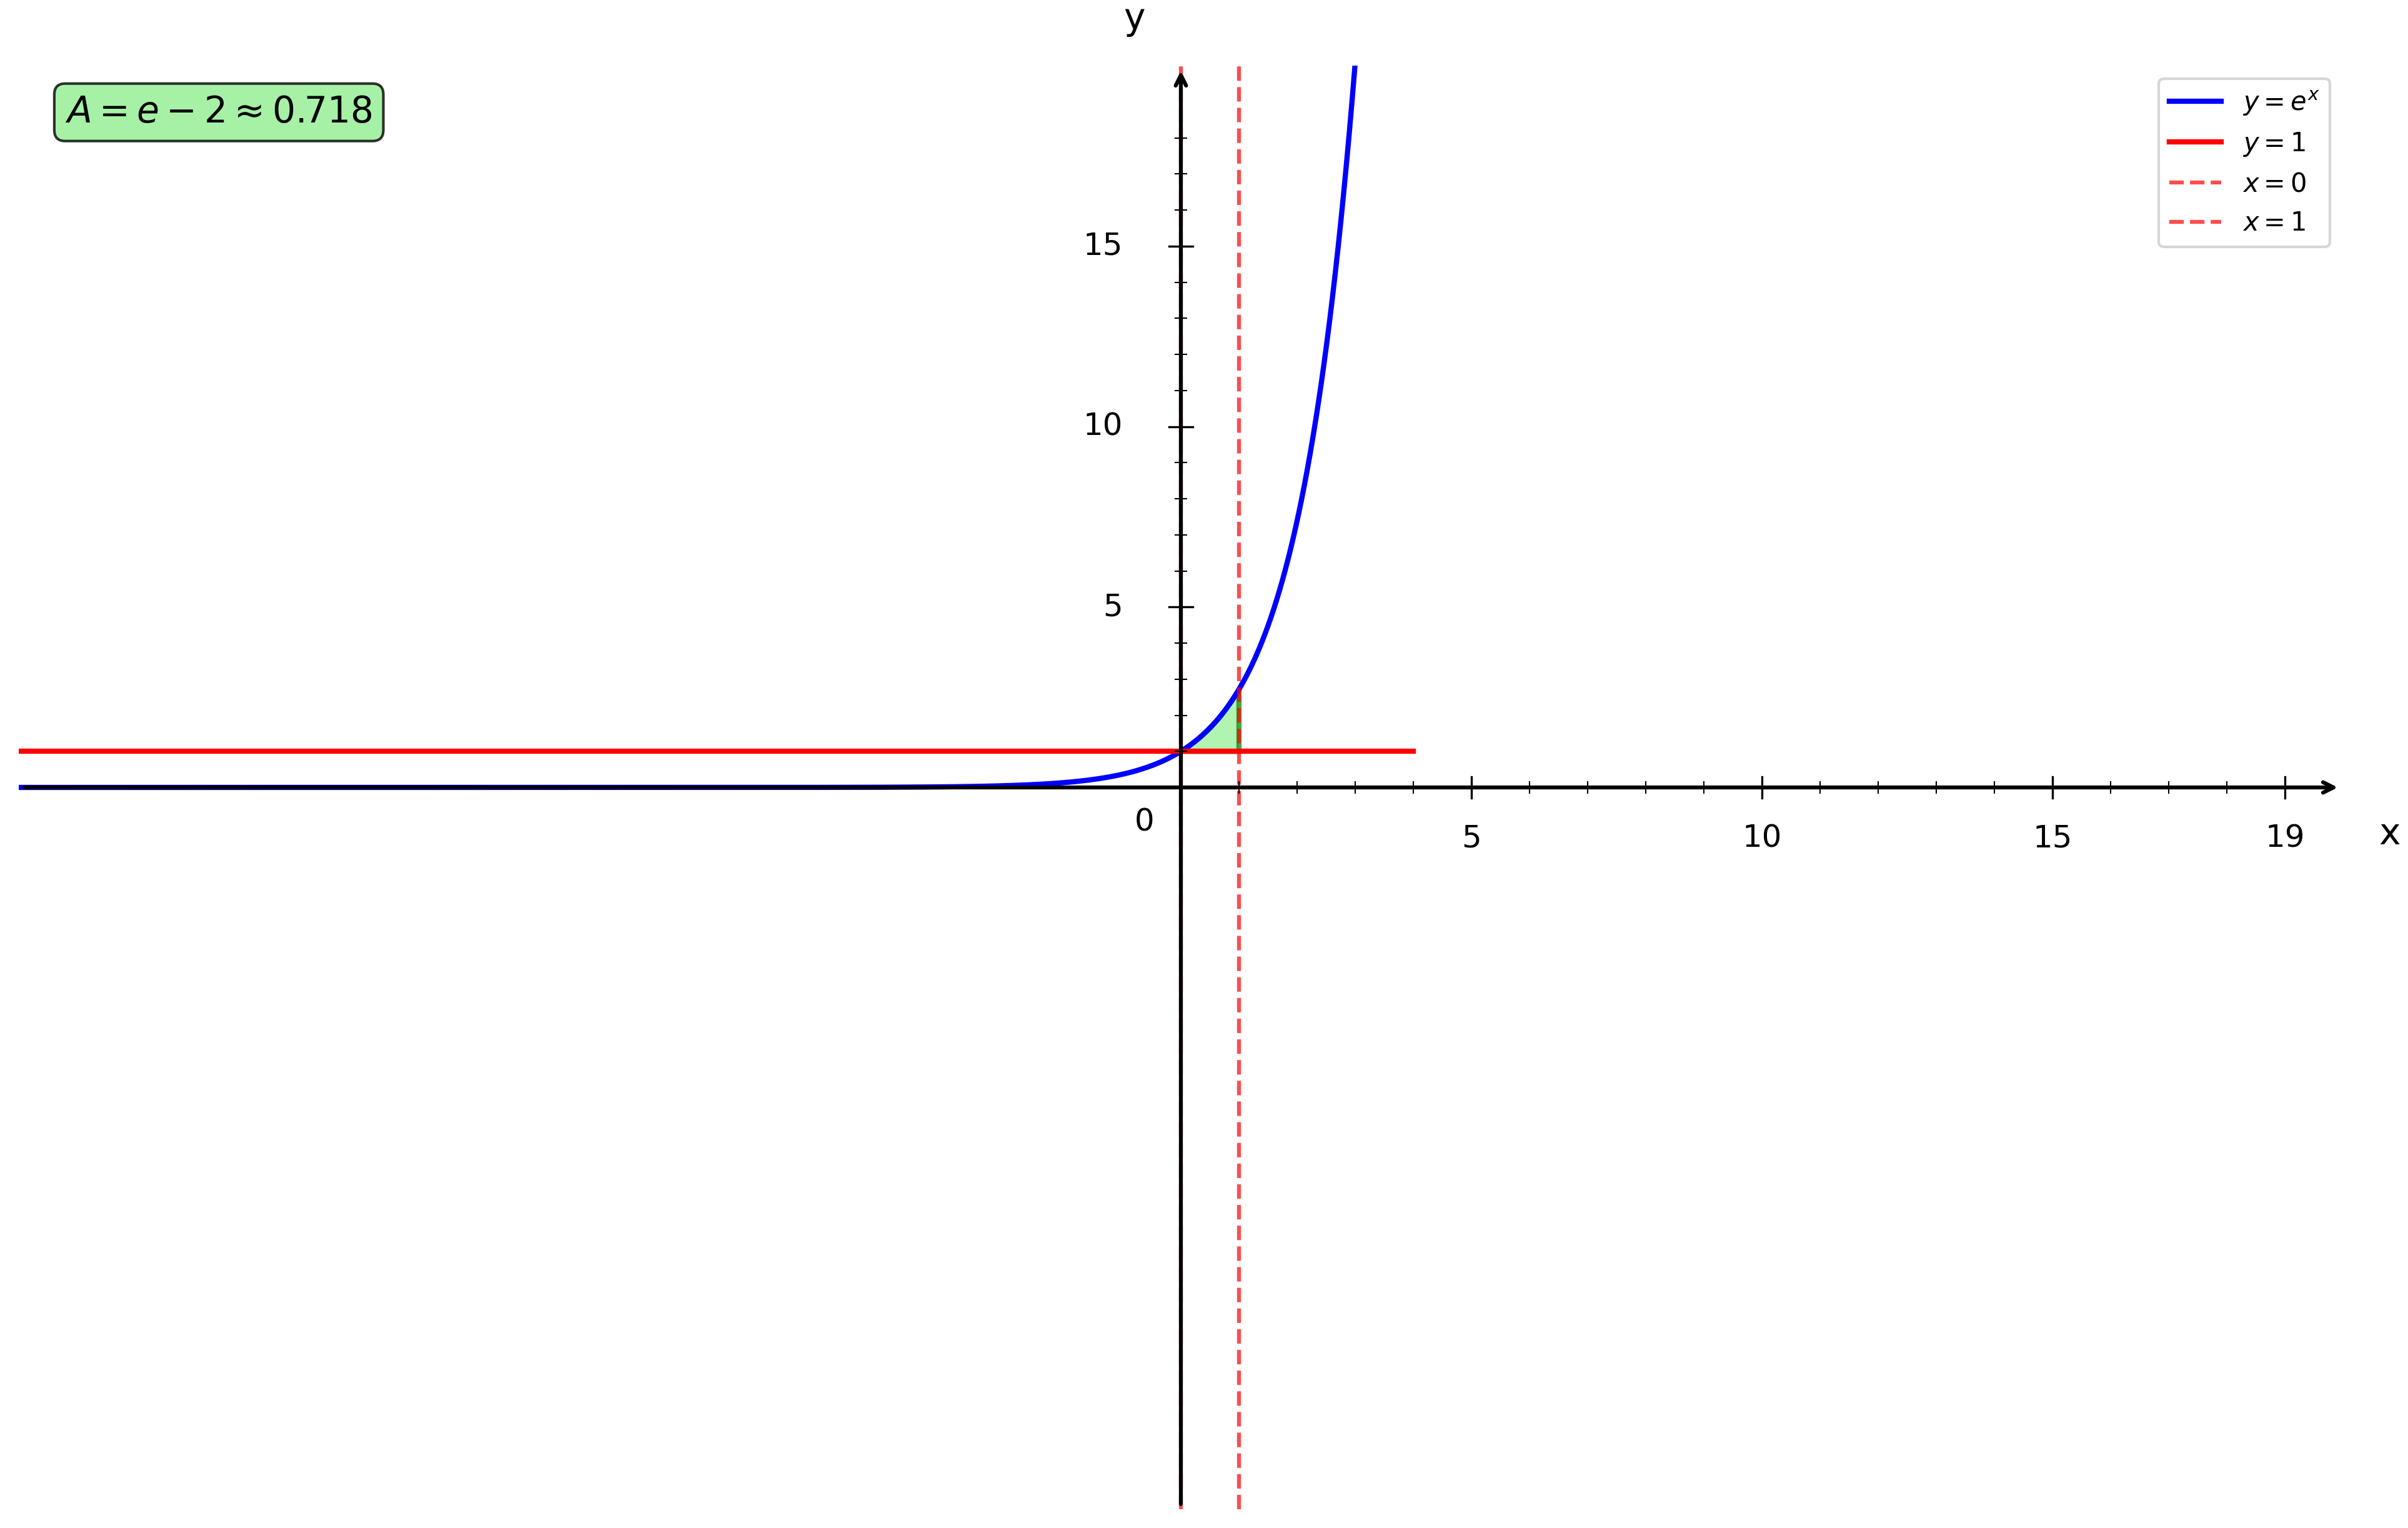

The Python source for this figure:
import numpy as np
import matplotlib.pyplot as plt
from matplotlib.patches import Polygon

plt.figure(figsize=(16, 10))
ax = plt.gca()

# Fonctions
def f1(x):
    return np.exp(x)

def f2(x):
    return np.ones_like(x)  # y = 1

# Bornes d'intégration
a = 0
b = 1

# Intervalles
x1 = np.linspace(-20, 4, 1000)

# Courbes
plt.plot(x1, f1(x1), 'b-', linewidth=2, label=r'$y = e^x$')
plt.plot(x1, f2(x1), 'r-', linewidth=2, label=r'$y = 1$')

# Remplissage de l'aire entre les courbes
x_fill = np.linspace(a, b, 100)
y1_fill = f1(x_fill)
y2_fill = f2(x_fill)

# Création du polygone pour l'aire entre les courbes
vertices = list(zip(x_fill, y1_fill)) + list(zip(x_fill[::-1], y2_fill[::-1]))
polygon = Polygon(vertices, facecolor='lightgreen', alpha=0.7, edgecolor='green', linewidth=2)
ax.add_patch(polygon)

# Droites verticales aux bornes
plt.axvline(x=a, color='red', linestyle='--', linewidth=1.5, alpha=0.7, label='$x = 0$')
plt.axvline(x=b, color='red', linestyle='--', linewidth=1.5, alpha=0.7, label='$x = 1$')

# Limites
plt.xlim(-20, 20)
plt.ylim(-20, 20)

# Désactiver ticks automatiques
ax.set_xticks([])
ax.set_yticks([])

# Supprimer spines
for spine in ax.spines.values():
    spine.set_visible(False)

# Tracer les axes avec flèches
ax.annotate("", xy=(20, 0), xytext=(-20, 0),
            arrowprops=dict(arrowstyle="->", color="black", linewidth=1.5))
ax.annotate("", xy=(0, 20), xytext=(0, -20),
            arrowprops=dict(arrowstyle="->", color="black", linewidth=1.5))

# Texte "0"
ax.text(-0.8, -1.2, '0', fontsize=12)

# Graduation manuelle
xticks_major = [5, 10, 15, 19]
yticks_major = [5, 10, 15, 19]

# Axe X grandes graduations
for x in xticks_major:
    ax.plot([x, x], [-0.3, 0.3], color="black", linewidth=0.8)
    ax.text(x, -1.0, str(x), ha='center', va='top', fontsize=12)

# Axe Y grandes graduations
for y in yticks_major:
    if y < 19:
        ax.plot([-0.2, 0.2], [y, y], color="black", linewidth=0.8)
        ax.text(-1.0, y, str(y), ha='right', va='center', fontsize=12)

# Petites graduations intermédiaires
for x in range(1, 20):
    if x not in xticks_major:
        ax.plot([x, x], [-0.15, 0.15], color="black", linewidth=0.5)

for y in range(1, 20):
    if y not in yticks_major and y < 19:
        ax.plot([-0.1, 0.1], [y, y], color="black", linewidth=0.5)

# Labels
plt.xlabel('x', fontsize=14, labelpad=15)
plt.ylabel('y', fontsize=14, labelpad=15, rotation=0)
ax.xaxis.set_label_coords(1.02, 0.48)
ax.yaxis.set_label_coords(0.48, 1.02)

# Légende
plt.legend(fontsize=10, loc='upper right')

# Ajout du calcul de l'aire
aire = np.e - 2
plt.text(0.02, 0.98, f'$A = e - 2 \\approx {aire:.3f}$', 
         transform=plt.gca().transAxes, fontsize=14, fontweight='bold',
         bbox=dict(boxstyle='round', facecolor='lightgreen', alpha=0.8),
         verticalalignment='top')

# Sauvegarde
plt.savefig('/Users/anthonytabet/Desktop/OptiTABV2/OptiTAB/frontend/cours/graphe/aire_entre_courbes_question4.png', 
            dpi=300, bbox_inches='tight')
plt.show()

print("Graphique 'aire_entre_courbes_question4.png' créé avec succès!")
